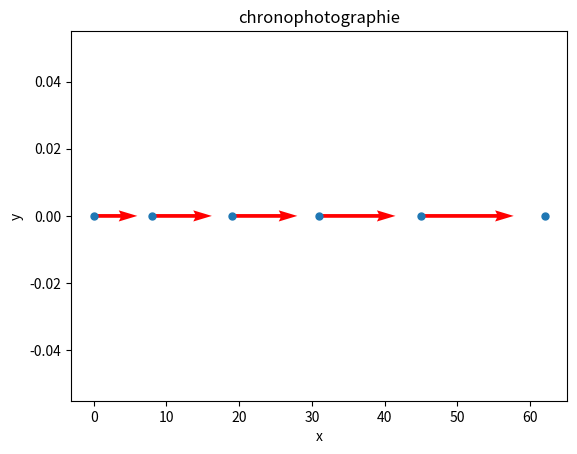

Write the Python code that produced this figure.
# Importation des bibliothèques numpy et matplotlib
import numpy as np
import matplotlib.pyplot as plt

# Positions du point M
# M(x,y) : (0,0),(8,0),(19,0),(31,0),(45,0),(62,0)
# M ne croit que selon l'axe des abscisses
# A noter la manière de saisir les coordonnées
# On a un tableau des x et un tableau des y, les mêmes indices de chaque tableau correspondent aux coordonnées du point M.
x=np.array([0,8,19,31,45,62])
y=np.array([0,0,0,0,0,0])

# Tracé de la chronophotographie avec l'aide de matplotlib
plt.plot(x,y, 'o', markersize=5)
plt.xlabel("x")
plt.ylabel("y")
plt.title("chronophotographie")

# Tracé des vecteurs vitesse
N=6 # Nombre de points
dt=0.40
for k in range(0,N-1):
    Vx=(x[k+1]-x[k])/dt

    echelle=0.3 # coefficient pour ajuster la longeur des vecteurs
    Vx=Vx*echelle

    plt.quiver(x[k],y[k],Vx,0,color="red", scale_units='xy',scale=1)

# Affichage
plt.show()
